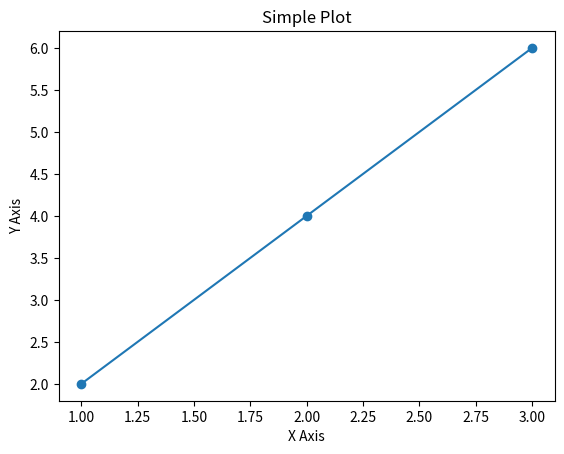

Reproduce this figure in Python.
import numpy as np
import pandas as pd
import matplotlib.pyplot as plt

def try_numpy():
    # Create a simple array
    a = np.array([1, 2, 3])
    print("Array a:", a)
    # Calculate and print the mean
    print("Mean of a:", np.mean(a))


def try_pandas():

    # Create a simple DataFrame
    data = {
        'Name': ['Alice', 'Bob', 'Charlie'],
        'Age': [25, 30, 35]
    }
    df = pd.DataFrame(data)
    print("DataFrame:")
    print(df)

def try_matplotlib():

    # Plot a simple line chart
    x = [1, 2, 3]
    y = [2, 4, 6]
    plt.plot(x, y, marker='o')
    plt.title("Simple Plot")
    plt.xlabel("X Axis")
    plt.ylabel("Y Axis")
    plt.show()


if __name__ == "__main__":
    try_numpy()
    try_pandas()
    try_matplotlib()